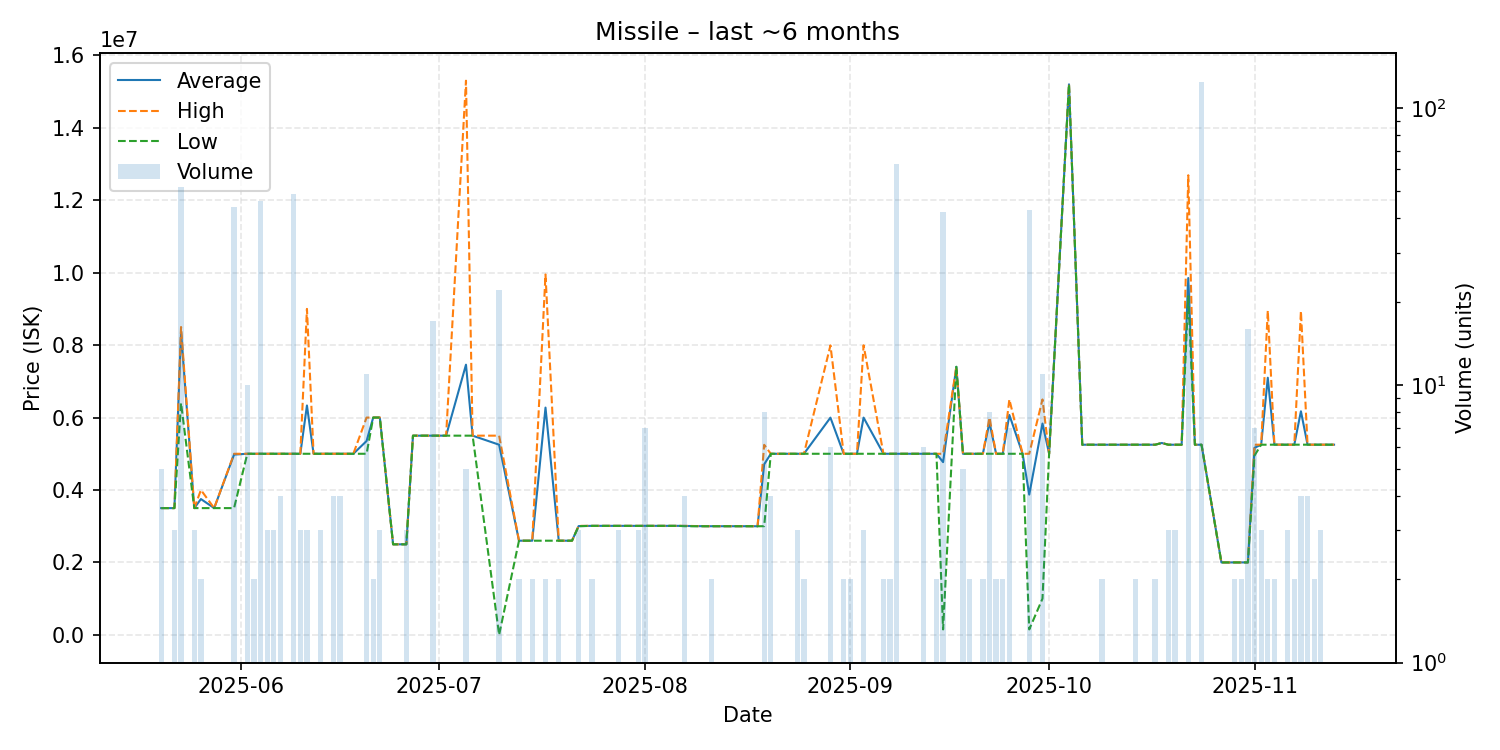

The data file committed next to this chart (first rows):
date, average, highest, lowest, order_count, volume
2025-05-20, 3500000, 3500000, 3500000, 3, 5
2025-05-21, 3500000, 3500000, 3500000, 1, 1
2025-05-22, 3500000, 3500000, 3500000, 3, 3
2025-05-23, 8363442, 8500000, 6400000, 5, 52
2025-05-25, 3500000, 3500000, 3500000, 3, 3
2025-05-26, 3750000, 4000000, 3500000, 2, 2
2025-05-28, 3500000, 3500000, 3500000, 1, 1
2025-05-31, 4977273, 5000000, 3500000, 5, 44
2025-06-02, 5000000, 5000000, 5000000, 2, 10
2025-06-03, 5000000, 5000000, 5000000, 2, 2
2025-06-04, 5000000, 5000000, 5000000, 1, 46
2025-06-05, 5000000, 5000000, 5000000, 2, 3
2025-06-06, 5000000, 5000000, 5000000, 3, 3
2025-06-07, 5000250, 5001000, 5000000, 4, 4
2025-06-08, 5000000, 5000000, 5000000, 1, 1
2025-06-09, 5000000, 5000000, 5000000, 1, 49
2025-06-10, 5000000, 5000000, 5000000, 2, 3
2025-06-11, 6333333, 9000000, 5000000, 3, 3
2025-06-12, 5000000, 5000000, 5000000, 1, 1
2025-06-13, 5000000, 5000000, 5000000, 2, 3
2025-06-15, 5000250, 5001000, 5000000, 4, 4
2025-06-16, 5000000, 5000000, 5000000, 1, 4
2025-06-17, 5000000, 5000000, 5000000, 1, 1
2025-06-18, 5000000, 5000000, 5000000, 1, 1
2025-06-20, 5352636, 5999500, 5000000, 7, 11
2025-06-21, 6000500, 6001000, 6000000, 2, 2
2025-06-22, 6000000, 6000000, 6000000, 3, 3
2025-06-24, 2500000, 2500000, 2500000, 1, 1
2025-06-26, 2500000, 2500000, 2500000, 2, 3
2025-06-27, 5500000, 5500000, 5500000, 1, 1
2025-06-29, 5500000, 5500000, 5500000, 1, 1
2025-06-30, 5500000, 5500000, 5500000, 2, 17
2025-07-02, 5500000, 5500000, 5500000, 1, 1
2025-07-05, 7460000, 15300000, 5500000, 5, 5
2025-07-06, 5500000, 5500000, 5500000, 1, 1
2025-07-10, 5250000, 5500000, 1.0, 2, 22
2025-07-13, 2600000, 2600000, 2600000, 2, 2
2025-07-15, 2600000, 2600000, 2600000, 1, 2
2025-07-17, 6275000, 9950000, 2600000, 2, 2
2025-07-19, 2600000, 2600000, 2600000, 1, 2
2025-07-21, 2600000, 2600000, 2600000, 1, 1
2025-07-22, 3003333, 3010000, 3000000, 3, 3
2025-07-24, 3010000, 3010000, 3010000, 1, 2
2025-07-25, 3010000, 3010000, 3010000, 1, 1
2025-07-26, 3010000, 3010000, 3010000, 1, 1
2025-07-28, 3010000, 3010000, 3010000, 1, 3
2025-07-31, 3009667, 3010000, 3009000, 3, 3
2025-08-01, 3010143, 3011000, 3010000, 6, 7
2025-08-04, 3010000, 3010000, 3010000, 1, 1
2025-08-06, 3010000, 3010000, 3010000, 1, 1
2025-08-07, 3007500, 3010000, 3000000, 3, 4
2025-08-10, 3000000, 3000000, 3000000, 1, 1
2025-08-11, 3000000, 3000000, 3000000, 1, 2
2025-08-16, 3000000, 3000000, 3000000, 1, 1
2025-08-17, 3000000, 3000000, 3000000, 1, 1
2025-08-18, 2999000, 2999000, 2999000, 1, 1
2025-08-19, 4708625, 5247000, 3000500, 6, 8
2025-08-20, 5000000, 5000000, 5000000, 1, 4
2025-08-21, 5000000, 5000000, 5000000, 1, 1
2025-08-22, 5000000, 5000000, 5000000, 1, 1
... 59 more rows
